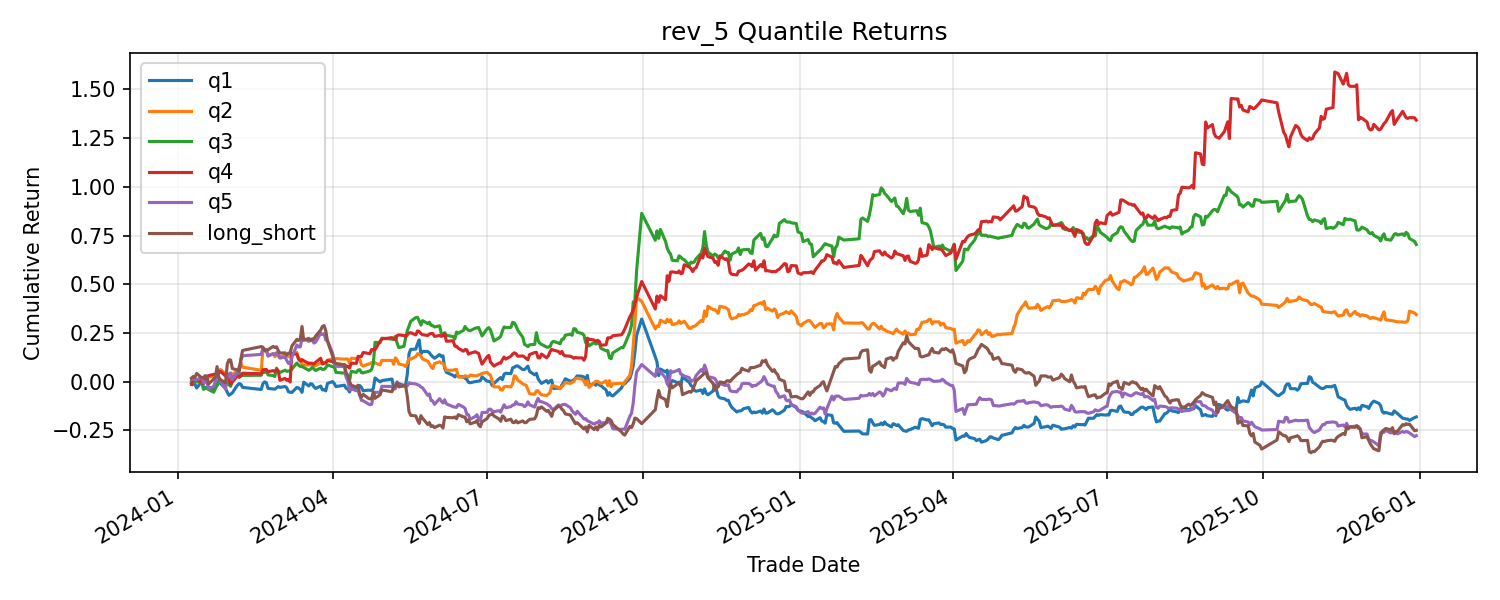

Data behind this chart, as committed beside it:
trade_date, q1, q2, q3, q4, q5, long_short
2024-01-09, -0.006051, -0.009804, 0.0003047, -0.01417, 0.01318, 0.01923
2024-01-10, -0.006088, 0.008801, 0.003089, 0.02761, 0.002053, 0.008142
2024-01-11, -0.001227, 0.002181, -0.002132, -0.004594, -0.006148, -0.00492
2024-01-12, -0.01895, 0.002176, -0.001862, 0.001538, 0.001031, 0.01998
2024-01-15, 0.03461, 0.01412, -0.0003476, -0.0103, 0.01229, -0.02232
2024-01-16, -0.03001, -0.01178, -0.03808, -0.009105, -0.0281, 0.001914
2024-01-17, -0.00325, 0.01557, 0.004594, 0.02148, 0.006424, 0.009674
2024-01-18, 0.004573, -0.003261, 0.001876, 0.01498, 0.001064, -0.003509
2024-01-19, 0.0, 0.004906, -0.007634, 0.004281, -0.03826, -0.03826
2024-01-22, -0.01124, 0.004552, -0.01401, 0.006593, 0.01436, 0.02561
2024-01-23, 0.0136, 0.004324, 0.01856, -0.002794, 0.02505, 0.01146
2024-01-24, 0.00738, 0.008942, 0.01822, 0.009904, 0.05845, 0.05107
2024-01-25, 0.0241, 0.01263, 0.01477, -0.0004151, -0.03226, -0.05635
2024-01-26, -0.01373, 0.008316, 0.004367, 0.007744, -0.01987, -0.006141
2024-01-29, -0.02684, -0.02062, -0.01014, -0.02242, -0.04265, -0.01581
2024-01-30, -0.01941, -0.004211, 0.0, -0.005015, 0.07702, 0.09642
2024-01-31, -0.01667, -0.004392, -0.005285, -0.01695, 0.00319, 0.01986
2024-02-01, 0.005882, -0.01488, -0.008714, -0.02027, 0.005297, -0.0005857
2024-02-02, 0.00731, 0.02131, 0.04068, 0.01187, -0.03267, -0.03998
2024-02-05, 0.04206, 0.01597, 0.02821, 0.03198, 0.03595, -0.006108
2024-02-06, 0.008021, 0.02088, -0.008571, -0.007231, 0.001052, -0.00697
2024-02-07, -0.002916, 0.0203, 0.002882, 0.006243, 0.05672, 0.05964
2024-02-08, -0.01689, -0.02187, -0.006196, 0.01448, 0.02299, 0.03988
2024-02-19, -0.01099, -0.015, 0.001019, -0.002809, 0.006098, 0.01709
2024-02-20, 0.03131, 0.0998, 0.01813, 0.01972, 0.02854, -0.002774
2024-02-21, 0.009259, -0.005877, -0.004144, 0.0004192, -0.005273, -0.01453
2024-02-22, -0.004587, 0.004926, 0.009709, 0.0009355, -0.002497, 0.002091
2024-02-23, -0.02949, -0.02473, -0.02157, -0.01115, -0.02804, 0.001456
2024-02-26, -0.002849, 0.008016, -0.003233, 0.005634, 0.01173, 0.01458
2024-02-27, -0.0009524, -0.01292, -0.004706, -0.005602, -0.005195, -0.004243
2024-02-28, 0.007042, 0.007999, 0.0414, 0.01108, 0.009533, 0.002491
2024-02-29, 0.00636, -0.005594, -0.01494, -0.005864, -0.009443, -0.0158
2024-03-01, -0.00395, -0.005199, -0.005626, -0.04651, -0.01525, -0.0113
2024-03-04, 0.004576, 0.01273, 0.01122, 0.009681, 0.005302, 0.0007263
2024-03-05, -0.006134, -0.008584, -0.005587, -0.009588, -0.01582, -0.009689
2024-03-06, -0.02133, 0.002809, 0.001833, 0.00484, -0.01286, 0.008466
2024-03-07, -0.002801, -0.007246, 0.0, -0.01342, -0.003257, -0.0004562
2024-03-08, -0.001404, 0.0138, 0.008671, 0.1446, 0.0305, 0.03191
2024-03-11, 0.02759, 0.008596, 0.02981, -0.001406, 0.05708, 0.02949
2024-03-12, -0.003551, -0.031, -0.01006, -0.02178, -0.008451, -0.004899
2024-03-13, -0.007398, 0.002064, -0.006264, -0.009681, 0.0, 0.007398
2024-03-14, -0.01529, -0.02472, 0.000501, 0.007102, 0.03617, 0.05146
2024-03-15, 0.05503, -0.003168, -0.005374, -0.00566, 0.0, -0.05503
2024-03-18, -0.01943, -0.0001405, -0.01328, -0.01165, -0.01128, 0.008145
2024-03-19, 0.01191, 0.002853, 0.004808, 0.000925, 0.003215, -0.008694
2024-03-20, -0.002111, 0.001914, 0.009957, -0.000351, 0.004274, 0.006385
2024-03-21, -0.01359, -0.01051, -0.008451, -0.004476, -0.01489, -0.001301
2024-03-22, -0.009168, 0.002841, -0.007253, 0.008639, 0.003861, 0.01303
2024-03-25, 0.01275, 0.01285, 0.01201, 0.01923, 0.03788, 0.02513
2024-03-26, -0.01981, 0.002797, -0.006604, -0.02643, -0.00485, 0.01496
2024-03-27, 0.0, -0.003799, 0.0003762, 0.004149, 0.003257, 0.003257
2024-03-28, -0.005579, 0.00286, 0.00731, 0.0007405, -0.02597, -0.0204
2024-03-29, 0.04039, 0.01141, 0.01403, 0.01082, -0.002222, -0.04261
2024-04-01, 0.009402, 0.005533, -0.008459, -0.004264, -0.05345, -0.06285
2024-04-02, -0.01027, -0.005502, 0.0006534, -0.008531, -0.03647, -0.02621
2024-04-03, -0.01543, 0.006916, -0.02825, -0.002868, -0.0232, -0.007768
2024-04-08, 0.007194, -0.002747, -0.002876, -0.002664, -0.00125, -0.008444
2024-04-09, -0.01663, 0.001377, -0.01154, -0.008567, -0.05131, -0.03468
2024-04-10, -0.004127, -0.0007264, -0.002918, 1.2136069612589395e-05, -0.01847, -0.01434
2024-04-11, -0.01519, -0.01854, -0.02186, -0.008477, -0.0457, -0.03051
... 419 more rows
